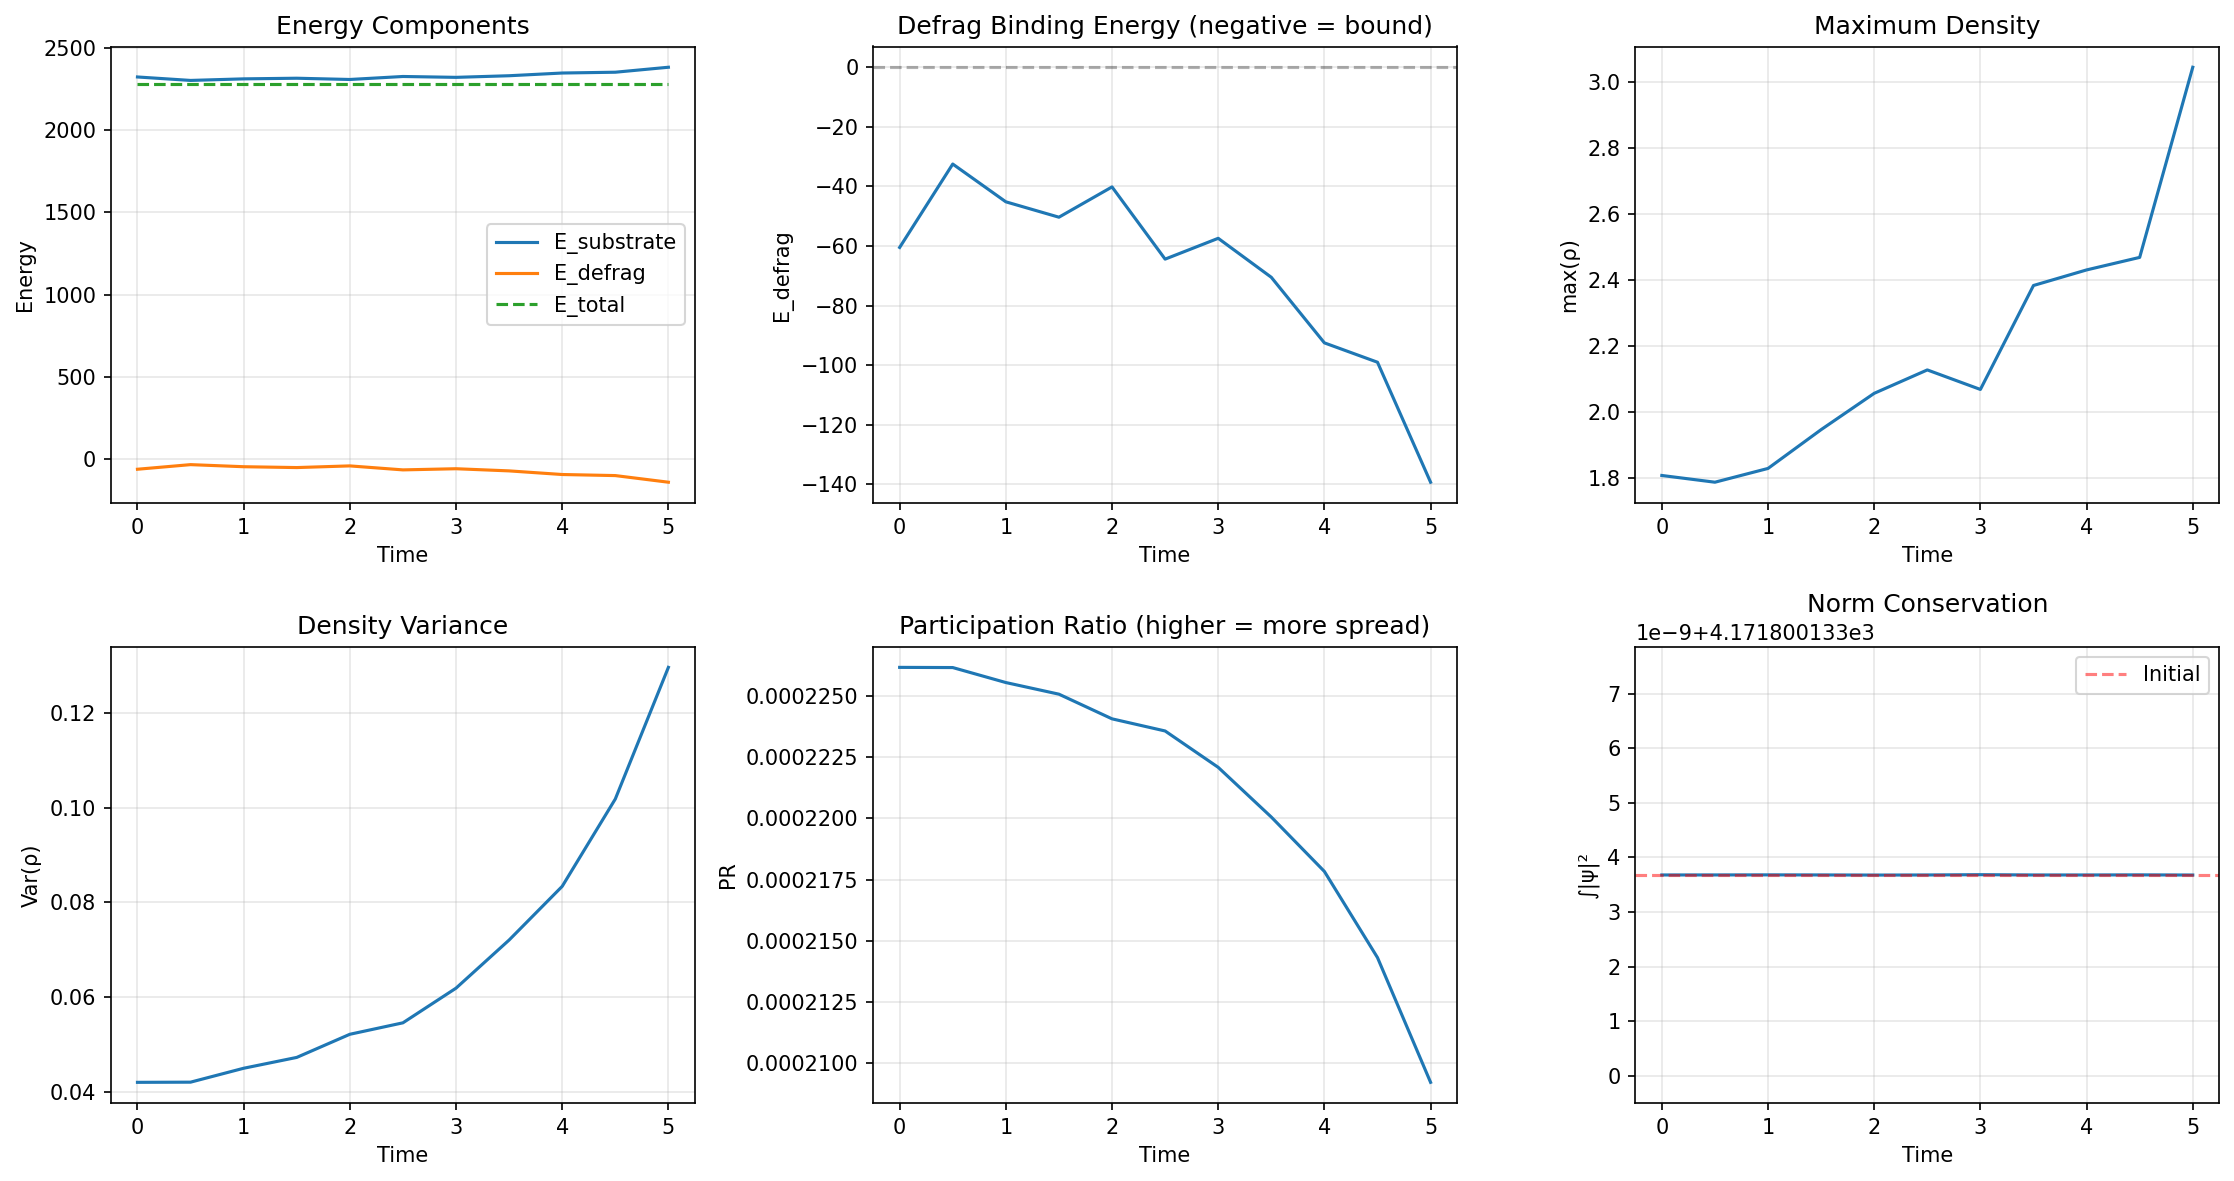

The data file committed next to this chart (first rows):
E_substrate, E_defrag, E_total, participation_ratio, max_rho, var_rho, norm, step, time
2323, -60.5, 2278, 0.0002262, 1.809, 0.0421, 4172, 0, 0.0
2302, -32.5, 2278, 0.0002262, 1.788, 0.04214, 4172, 100, 0.5
2312, -45.18, 2278, 0.0002256, 1.83, 0.04507, 4172, 200, 1.0
2316, -50.34, 2278, 0.0002251, 1.947, 0.04735, 4172, 300, 1.5
2308, -40.18, 2278, 0.0002241, 2.057, 0.05223, 4172, 400, 2.0
2326, -64.42, 2278, 0.0002236, 2.128, 0.05464, 4172, 500, 2.5
2321, -57.43, 2278, 0.0002221, 2.069, 0.06194, 4172, 600, 3.0
2331, -70.52, 2278, 0.0002201, 2.384, 0.07208, 4172, 700, 3.5
2347, -92.53, 2278, 0.0002178, 2.431, 0.0834, 4172, 800, 4.0
2352, -99.03, 2278, 0.0002143, 2.469, 0.1018, 4172, 900, 4.5
2383, -139.3, 2278, 0.0002092, 3.045, 0.1295, 4172, 1000, 5.0
